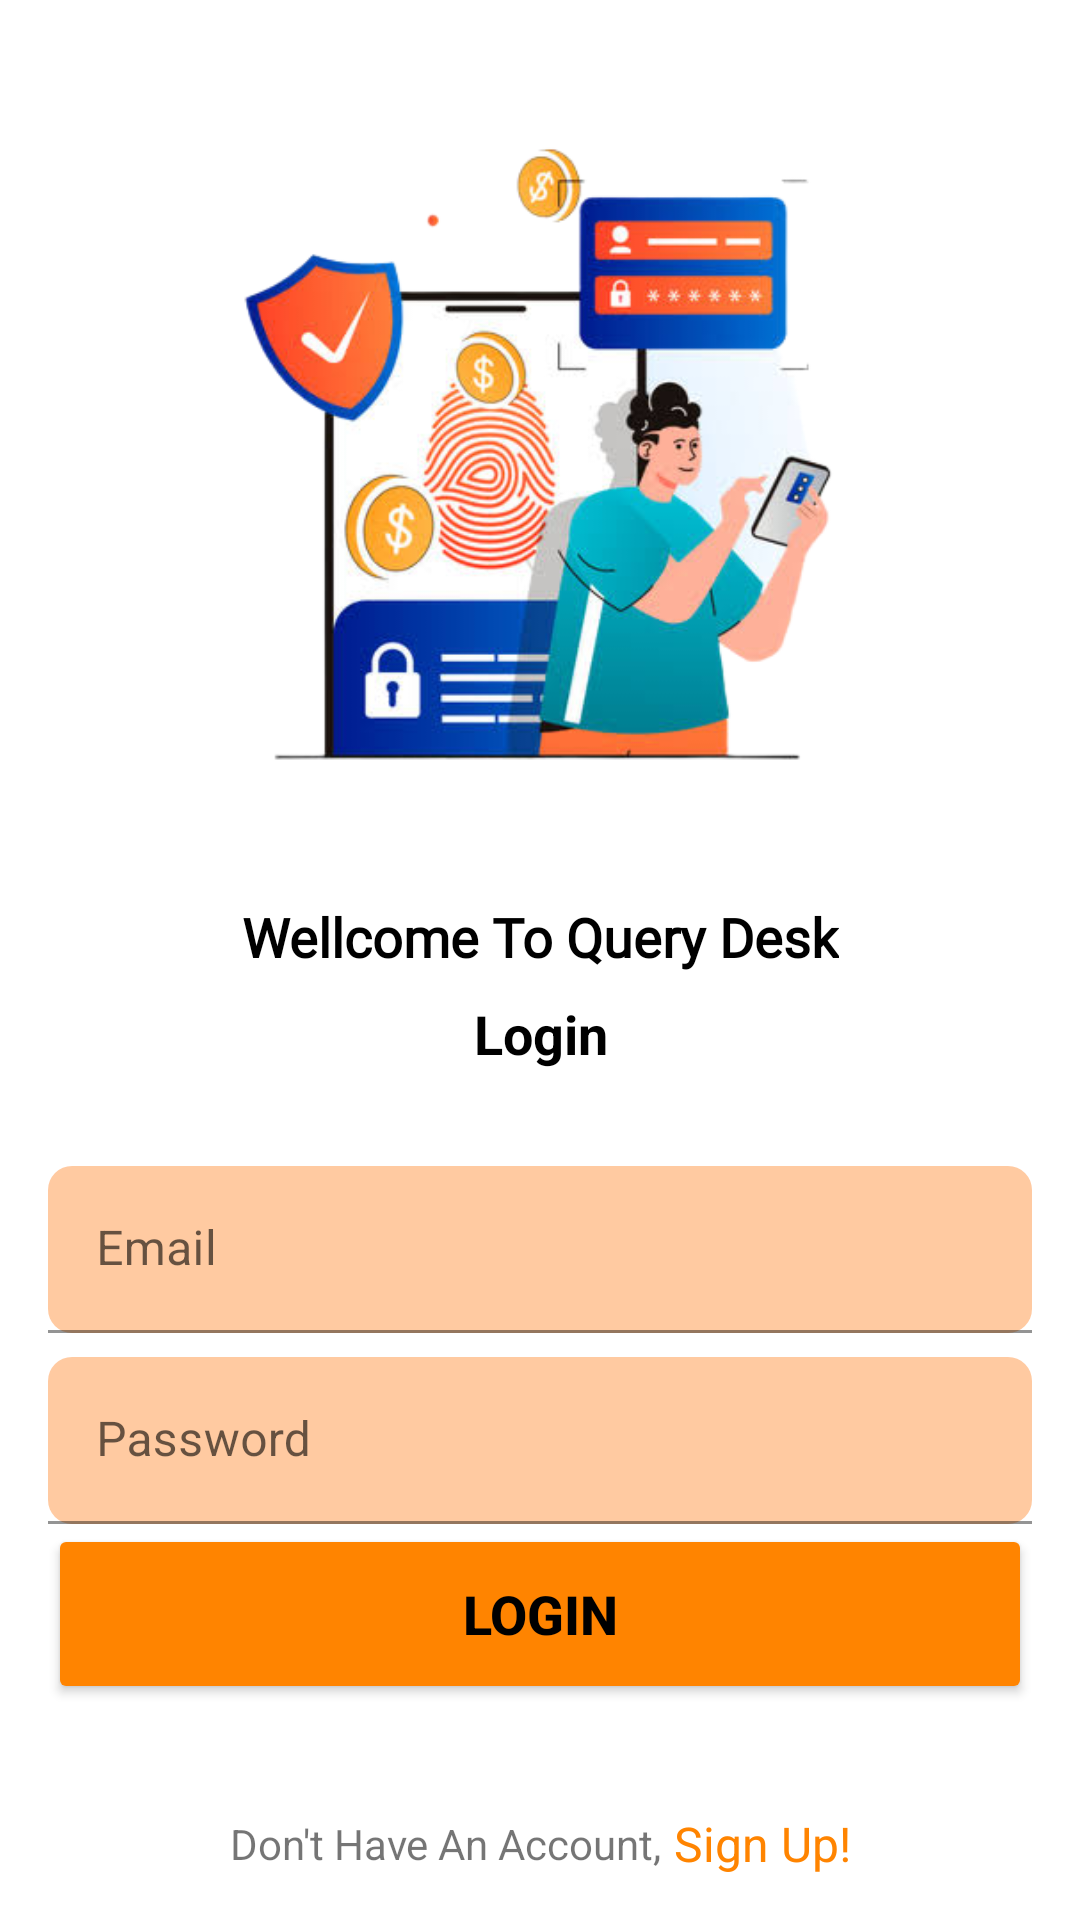

Produce the Android XML layout that renders to this screen, including the resource entries it uses.
<!-- AndroidManifest.xml: application theme Theme.QueryDesk -->
<!-- res/layout/activity_login.xml -->
<?xml version="1.0" encoding="utf-8"?>
<androidx.constraintlayout.widget.ConstraintLayout xmlns:android="http://schemas.android.com/apk/res/android"
    xmlns:app="http://schemas.android.com/apk/res-auto"
    xmlns:tools="http://schemas.android.com/tools"
    android:layout_width="match_parent"
    android:layout_height="match_parent"
    tools:context=".LoginActivity">

    <ImageView
        android:id="@+id/imageView4"
        android:layout_width="300dp"
        android:layout_height="300dp"
        app:layout_constraintEnd_toEndOf="parent"
        app:layout_constraintHorizontal_bias="0.5"
        app:layout_constraintStart_toStartOf="parent"
        app:layout_constraintTop_toTopOf="parent"
        app:srcCompat="@drawable/security" />

    <TextView
        android:id="@+id/textView5"
        android:layout_width="wrap_content"
        android:layout_height="wrap_content"
        android:fontFamily="@font/roboto_bold"
        android:text="Wellcome To Query Desk"
        android:textColor="#000000"
        android:textSize="18sp"
        android:textStyle="bold"
        app:layout_constraintEnd_toEndOf="@+id/imageView4"
        app:layout_constraintStart_toStartOf="@+id/imageView4"
        app:layout_constraintTop_toBottomOf="@+id/imageView4" />

    <TextView
        android:id="@+id/textView9"
        android:layout_width="wrap_content"
        android:layout_height="wrap_content"
        android:layout_marginTop="8dp"
        android:fontFamily="sans-serif"
        android:text="Login"
        android:textColor="#000000"
        android:textSize="18sp"
        android:textStyle="bold"
        app:layout_constraintEnd_toEndOf="@+id/textView5"
        app:layout_constraintHorizontal_bias="0.5"
        app:layout_constraintStart_toStartOf="@+id/textView5"
        app:layout_constraintTop_toBottomOf="@+id/textView5" />

    <com.google.android.material.textfield.TextInputLayout
        android:id="@+id/textInputLayout5"
        android:layout_width="match_parent"
        android:layout_height="wrap_content"
        android:layout_marginStart="16dp"
        android:layout_marginTop="32dp"
        android:layout_marginEnd="16dp"
        android:background="@drawable/input_text_bg"
        app:layout_constraintEnd_toEndOf="parent"
        app:layout_constraintHorizontal_bias="0.5"
        app:layout_constraintStart_toStartOf="parent"
        app:layout_constraintTop_toBottomOf="@+id/textView9">

        <com.google.android.material.textfield.TextInputEditText
            android:id="@+id/emailET"
            android:layout_width="match_parent"
            android:layout_height="wrap_content"
            android:background="@android:color/transparent"
            android:hint="Email" />
    </com.google.android.material.textfield.TextInputLayout>

    <com.google.android.material.textfield.TextInputLayout
        android:id="@+id/textInputLayout6"
        android:layout_width="match_parent"
        android:layout_height="wrap_content"
        android:layout_marginStart="16dp"
        android:layout_marginTop="8dp"
        android:layout_marginEnd="16dp"
        android:background="@drawable/input_text_bg"
        app:layout_constraintEnd_toEndOf="parent"
        app:layout_constraintHorizontal_bias="0.5"
        app:layout_constraintStart_toStartOf="parent"
        app:layout_constraintTop_toBottomOf="@+id/textInputLayout5">

        <com.google.android.material.textfield.TextInputEditText
            android:id="@+id/passwordET"
            android:layout_width="match_parent"
            android:layout_height="wrap_content"
            android:background="@android:color/transparent"
            android:hint="Password" />
    </com.google.android.material.textfield.TextInputLayout>

    <Button
        android:id="@+id/LoginBTN"
        android:layout_width="0dp"
        android:layout_height="60dp"
        android:layout_marginStart="16dp"
        android:layout_marginEnd="16dp"
        android:backgroundTint="#FF8400"
        android:text="Login"
        android:textColor="#000000"
        android:textSize="18sp"
        android:textStyle="bold"
        app:layout_constraintEnd_toEndOf="parent"
        app:layout_constraintHorizontal_bias="0.5"
        app:layout_constraintStart_toStartOf="parent"
        app:layout_constraintTop_toBottomOf="@+id/textInputLayout6" />

    <TextView
        android:id="@+id/textView15"
        android:layout_width="wrap_content"
        android:layout_height="wrap_content"
        android:layout_marginBottom="16dp"
        android:text="Don't Have An Account,"
        app:layout_constraintBottom_toBottomOf="parent"
        app:layout_constraintEnd_toStartOf="@+id/goToSignUp"
        app:layout_constraintHorizontal_bias="0.5"
        app:layout_constraintHorizontal_chainStyle="packed"
        app:layout_constraintStart_toStartOf="parent" />

    <TextView
        android:id="@+id/goToSignUp"
        android:layout_width="wrap_content"
        android:layout_height="wrap_content"
        android:layout_marginStart="4dp"
        android:text="Sign Up!"
        android:textColor="#FF8400"
        android:textSize="16sp"
        app:layout_constraintBottom_toBottomOf="@+id/textView15"
        app:layout_constraintEnd_toEndOf="parent"
        app:layout_constraintHorizontal_bias="0.5"
        app:layout_constraintStart_toEndOf="@+id/textView15"
        app:layout_constraintTop_toTopOf="@+id/textView15" />

</androidx.constraintlayout.widget.ConstraintLayout>
<!-- resources referenced by this layout -->
<resources>
  <!-- drawable input_text_bg (drawable) -->
  <?xml version="1.0" encoding="utf-8"?>
  <shape xmlns:android="http://schemas.android.com/apk/res/android">
  
      <solid android:color="#5EFF6F00"/>
      <corners android:radius="8dp"/>
  
  </shape>
  <!-- drawable security: png bitmap (drawable, 121391 bytes) -->
  <style name="Theme.QueryDesk" parent="Theme.MaterialComponents.DayNight.NoActionBar">
          
          <item name="colorPrimary">@color/purple_500</item>
          <item name="colorPrimaryVariant">@color/purple_700</item>
          <item name="colorOnPrimary">@color/white</item>
          
          <item name="colorSecondary">@color/teal_200</item>
          <item name="colorSecondaryVariant">@color/teal_700</item>
          <item name="colorOnSecondary">@color/black</item>
          
          <item name="android:statusBarColor" tools:targetApi="l">?attr/colorPrimaryVariant</item>
          
      </style>
  <!-- not gathered from this repository: default colours our renderer supplied (Android Studio template values) -->
  <color name="purple_500">#FF6200EE</color>
  <color name="purple_700">#FF3700B3</color>
  <color name="teal_200">#FF03DAC5</color>
  <color name="teal_700">#FF018786</color>
  <color name="black">#FF000000</color>
  <color name="white">#FFFFFFFF</color>
</resources>
